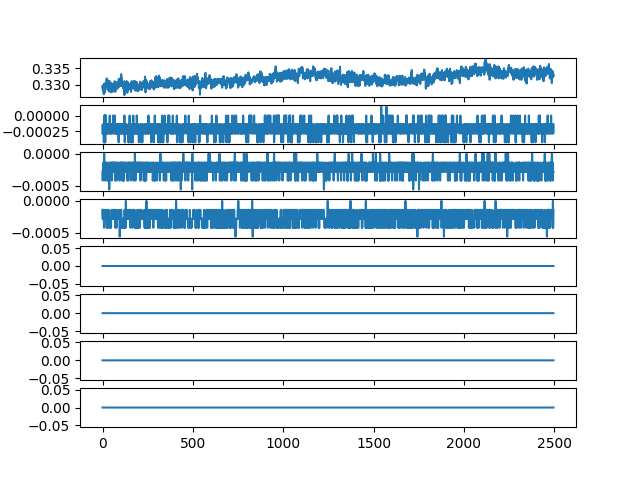

The table this chart was drawn from, first rows:
ch1, ch2, ch3, ch4, ch5, ch6, ch7, ch8
0.3292, -0.0002813, -0.0002813, -0.0001406, 0.0, 0.0, 0.0, 0.0
0.3298, -0.0001406, -0.0004219, -0.0002813, 0.0, 0.0, 0.0, 0.0
0.3284, -0.0002813, -0.0002813, -0.0001406, 0.0, 0.0, 0.0, 0.0
0.3295, -0.0002813, -0.0001406, -0.0002813, 0.0, 0.0, 0.0, 0.0
0.3281, -0.0002813, -0.0001406, -0.0002813, 0.0, 0.0, 0.0, 0.0
0.3293, -0.0002813, -0.0001406, -0.0002813, 0.0, 0.0, 0.0, 0.0
0.3282, -0.0001406, -0.0002813, -0.0002813, 0.0, 0.0, 0.0, 0.0
0.3271, -0.0004219, -0.0002813, -0.0001406, 0.0, 0.0, 0.0, 0.0
0.3295, -0.0002813, -0.0002813, -0.0004219, 0.0, 0.0, 0.0, 0.0
0.3286, -0.0004219, 0.0, -0.0002813, 0.0, 0.0, 0.0, 0.0
0.3303, 0.0, -0.0001406, -0.0002813, 0.0, 0.0, 0.0, 0.0
0.3275, -0.0002813, -0.0002813, -0.0002813, 0.0, 0.0, 0.0, 0.0
0.3298, -0.0004219, -0.0001406, -0.0002813, 0.0, 0.0, 0.0, 0.0
0.3292, 0.0, -0.0001406, -0.0002813, 0.0, 0.0, 0.0, 0.0
0.3295, -0.0001406, -0.0004219, -0.0002813, 0.0, 0.0, 0.0, 0.0
0.3296, -0.0004219, -0.0002813, -0.0002813, 0.0, 0.0, 0.0, 0.0
0.3303, 0.0, -0.0002813, -0.0002813, 0.0, 0.0, 0.0, 0.0
0.3303, -0.0001406, -0.0002813, -0.0001406, 0.0, 0.0, 0.0, 0.0
0.3302, -0.0001406, -0.0002813, -0.0002813, 0.0, 0.0, 0.0, 0.0
0.3299, 0.0, -0.0002813, -0.0002813, 0.0, 0.0, 0.0, 0.0
0.3299, -0.0001406, -0.0002813, -0.0002813, 0.0, 0.0, 0.0, 0.0
0.3293, -0.0002813, -0.0001406, -0.0002813, 0.0, 0.0, 0.0, 0.0
0.3313, -0.0001406, -0.0002813, -0.0002813, 0.0, 0.0, 0.0, 0.0
0.3319, -0.0001406, -0.0001406, -0.0004219, 0.0, 0.0, 0.0, 0.0
0.3308, -0.0002813, -0.0002813, -0.0001406, 0.0, 0.0, 0.0, 0.0
0.3305, -0.0002813, -0.0004219, -0.0002813, 0.0, 0.0, 0.0, 0.0
0.3292, -0.0001406, -0.0002813, -0.0002813, 0.0, 0.0, 0.0, 0.0
0.3309, -0.0002813, -0.0002813, -0.0004219, 0.0, 0.0, 0.0, 0.0
0.3285, -0.0002813, -0.0002813, -0.0002813, 0.0, 0.0, 0.0, 0.0
0.3299, -0.0002813, -0.0002813, -0.0002813, 0.0, 0.0, 0.0, 0.0
0.3305, -0.0001406, -0.0004219, -0.0002813, 0.0, 0.0, 0.0, 0.0
0.3298, -0.0002813, -0.0002813, -0.0002813, 0.0, 0.0, 0.0, 0.0
0.3312, -0.0002813, -0.0001406, -0.0002813, 0.0, 0.0, 0.0, 0.0
0.3312, -0.0001406, -0.0001406, -0.0001406, 0.0, 0.0, 0.0, 0.0
0.3308, -0.0001406, -0.0001406, -0.0002813, 0.0, 0.0, 0.0, 0.0
0.3279, -0.0002813, -0.0001406, -0.0002813, 0.0, 0.0, 0.0, 0.0
0.3295, -0.0002813, -0.0001406, -0.0002813, 0.0, 0.0, 0.0, 0.0
0.3292, -0.0002813, -0.0005625, -0.0004219, 0.0, 0.0, 0.0, 0.0
0.331, -0.0001406, -0.0002813, -0.0002813, 0.0, 0.0, 0.0, 0.0
0.3309, -0.0001406, -0.0002813, -0.0002813, 0.0, 0.0, 0.0, 0.0
0.3291, 0.0, -0.0001406, -0.0002813, 0.0, 0.0, 0.0, 0.0
0.3286, -0.0002813, -0.0001406, -0.0004219, 0.0, 0.0, 0.0, 0.0
0.3298, -0.0002813, -0.0001406, -0.0002813, 0.0, 0.0, 0.0, 0.0
0.3282, -0.0002813, -0.0002813, -0.0002813, 0.0, 0.0, 0.0, 0.0
0.3289, -0.0001406, -0.0002813, -0.0002813, 0.0, 0.0, 0.0, 0.0
0.3296, -0.0002813, -0.0002813, -0.0002813, 0.0, 0.0, 0.0, 0.0
0.3296, -0.0001406, -0.0001406, -0.0002813, 0.0, 0.0, 0.0, 0.0
0.3277, -0.0002813, -0.0001406, -0.0004219, 0.0, 0.0, 0.0, 0.0
0.3295, -0.0001406, -0.0002813, -0.0002813, 0.0, 0.0, 0.0, 0.0
0.3305, -0.0001406, -0.0001406, -0.0002813, 0.0, 0.0, 0.0, 0.0
0.3288, -0.0002813, -0.0001406, -0.0001406, 0.0, 0.0, 0.0, 0.0
0.3292, -0.0002813, -0.0004219, -0.0002813, 0.0, 0.0, 0.0, 0.0
0.3291, -0.0001406, -0.0002813, -0.0002813, 0.0, 0.0, 0.0, 0.0
0.3296, -0.0002813, -0.0001406, -0.0002813, 0.0, 0.0, 0.0, 0.0
0.3295, -0.0002813, -0.0001406, -0.0001406, 0.0, 0.0, 0.0, 0.0
0.3278, -0.0002813, -0.0002813, -0.0002813, 0.0, 0.0, 0.0, 0.0
0.3282, -0.0002813, -0.0001406, -0.0002813, 0.0, 0.0, 0.0, 0.0
0.33, -0.0002813, -0.0002813, -0.0002813, 0.0, 0.0, 0.0, 0.0
0.3298, -0.0002813, -0.0001406, -0.0002813, 0.0, 0.0, 0.0, 0.0
0.3288, 0.0, -0.0002813, -0.0002813, 0.0, 0.0, 0.0, 0.0
... 2,436 more rows
